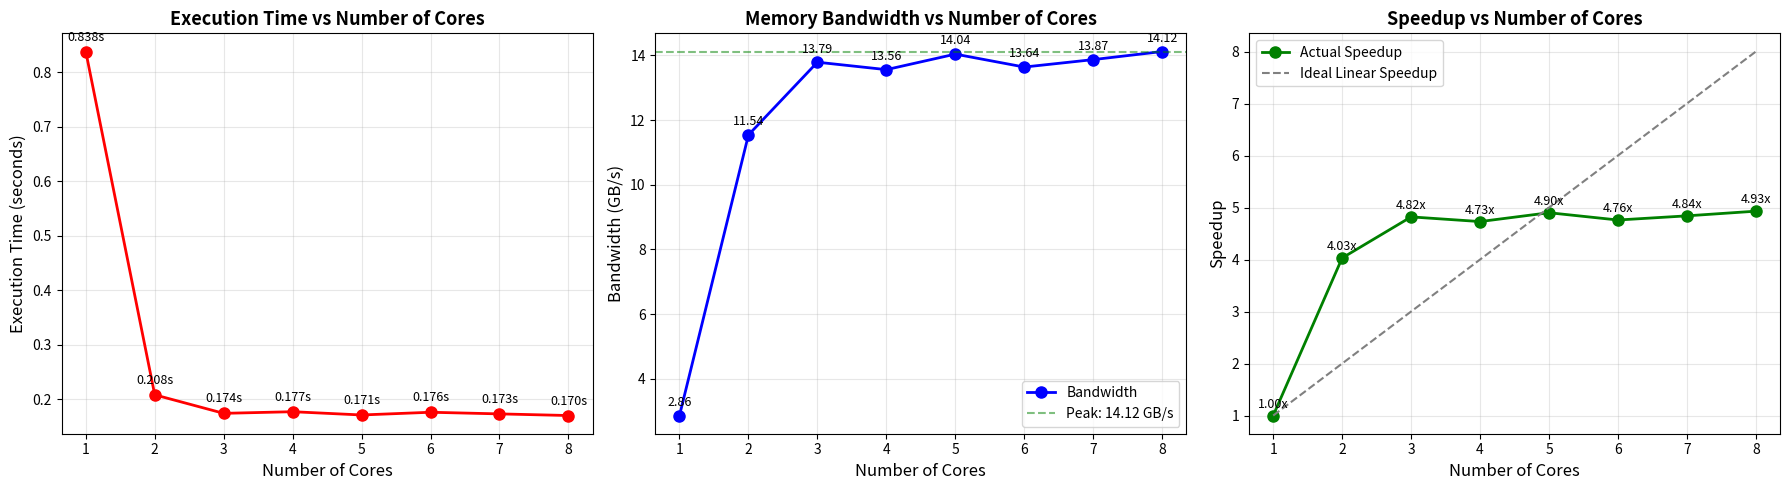
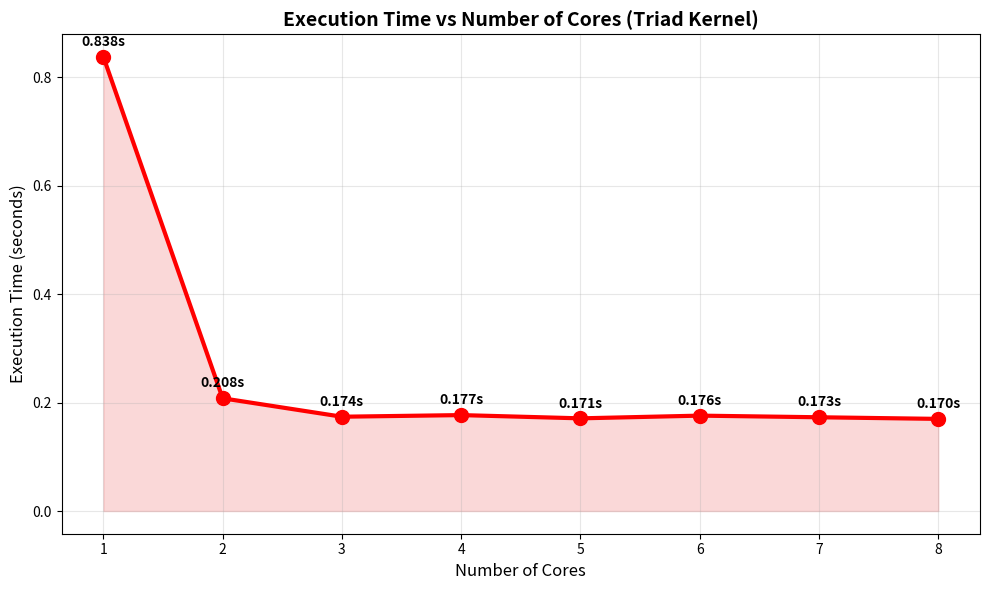
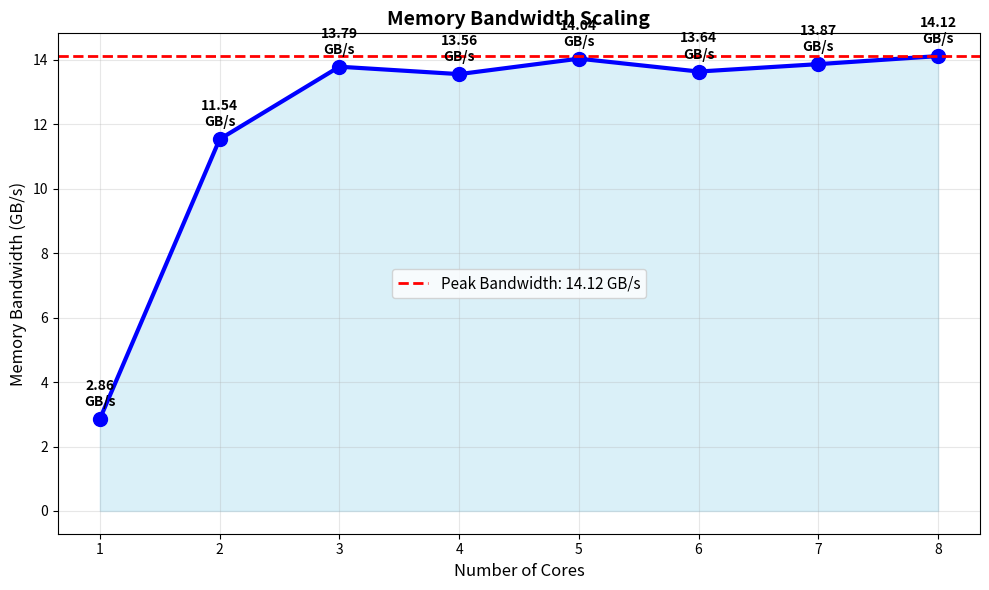
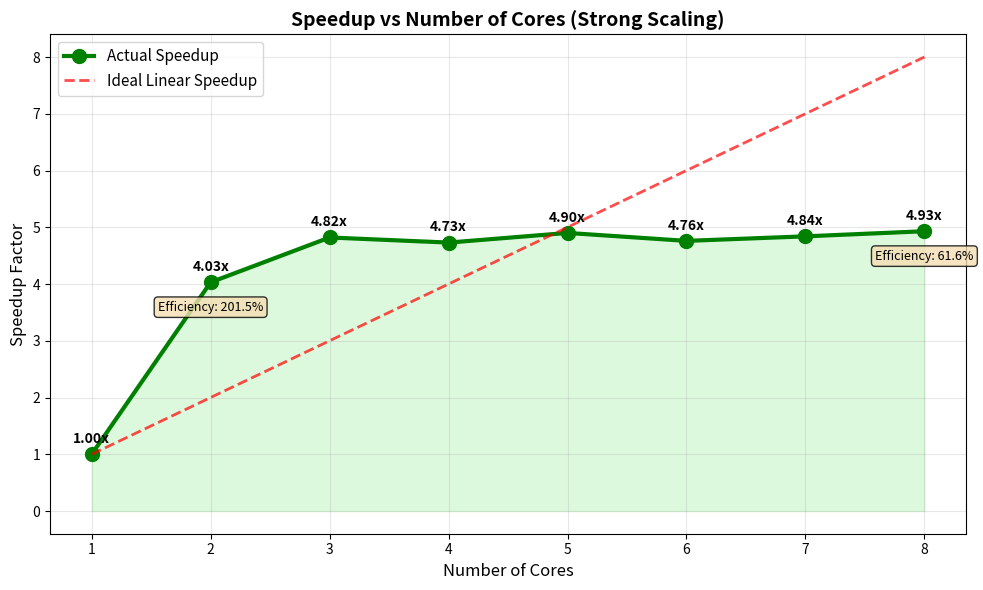
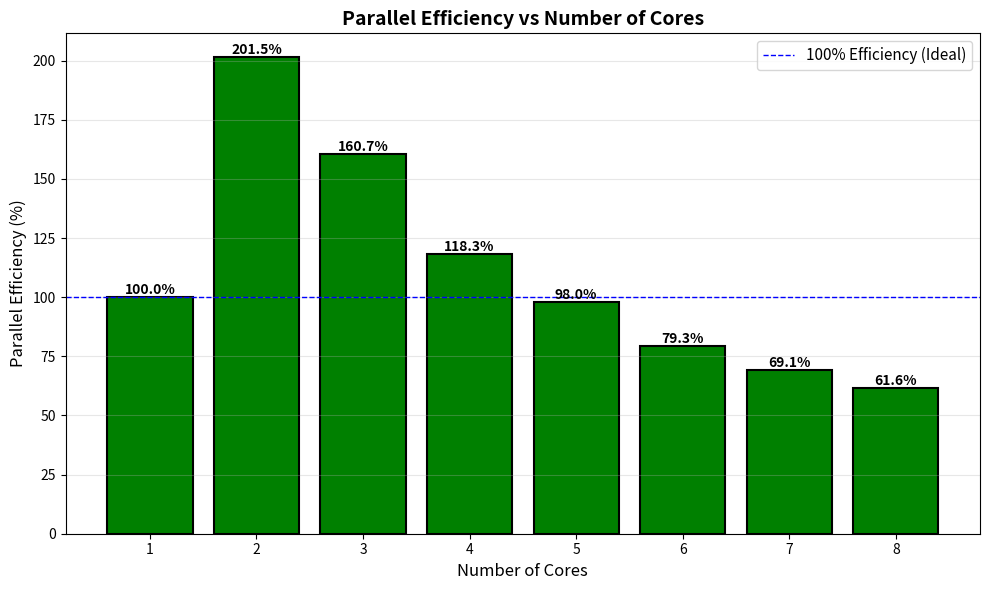

Generate these figures, in order, with matplotlib:
import matplotlib.pyplot as plt
import numpy as np

# Experimental results
cores = [1, 2, 3, 4, 5, 6, 7, 8]
time = [0.838, 0.208, 0.174, 0.177, 0.171, 0.176, 0.173, 0.170]
bandwidth = [2.86, 11.54, 13.79, 13.56, 14.04, 13.64, 13.87, 14.12]
speedup = [1.00, 4.03, 4.82, 4.73, 4.90, 4.76, 4.84, 4.93]

# Create figure with 3 subplots
fig, (ax1, ax2, ax3) = plt.subplots(1, 3, figsize=(18, 5))

# 1. Execution Time vs Cores
ax1.plot(cores, time, 'o-', color='red', linewidth=2, markersize=8, label='Execution Time')
ax1.set_xlabel('Number of Cores', fontsize=12)
ax1.set_ylabel('Execution Time (seconds)', fontsize=12)
ax1.set_title('Execution Time vs Number of Cores', fontsize=13, fontweight='bold')
ax1.grid(True, alpha=0.3)
ax1.set_xticks(cores)

# Add value labels
for i, (c, t) in enumerate(zip(cores, time)):
    ax1.text(c, t + 0.02, f'{t:.3f}s', ha='center', fontsize=9)

# 2. Memory Bandwidth vs Cores
ax2.plot(cores, bandwidth, 'o-', color='blue', linewidth=2, markersize=8, label='Bandwidth')
ax2.axhline(y=max(bandwidth), color='green', linestyle='--', alpha=0.5, label=f'Peak: {max(bandwidth):.2f} GB/s')
ax2.set_xlabel('Number of Cores', fontsize=12)
ax2.set_ylabel('Bandwidth (GB/s)', fontsize=12)
ax2.set_title('Memory Bandwidth vs Number of Cores', fontsize=13, fontweight='bold')
ax2.grid(True, alpha=0.3)
ax2.legend(fontsize=10)
ax2.set_xticks(cores)

# Add value labels
for i, (c, bw) in enumerate(zip(cores, bandwidth)):
    ax2.text(c, bw + 0.3, f'{bw:.2f}', ha='center', fontsize=9)

# 3. Speedup vs Cores
ax3.plot(cores, speedup, 'o-', color='green', linewidth=2, markersize=8, label='Actual Speedup')
ax3.plot(cores, cores, '--', color='gray', linewidth=1.5, label='Ideal Linear Speedup')
ax3.set_xlabel('Number of Cores', fontsize=12)
ax3.set_ylabel('Speedup', fontsize=12)
ax3.set_title('Speedup vs Number of Cores', fontsize=13, fontweight='bold')
ax3.grid(True, alpha=0.3)
ax3.legend(fontsize=10)
ax3.set_xticks(cores)

# Add value labels
for i, (c, s) in enumerate(zip(cores, speedup)):
    ax3.text(c, s + 0.15, f'{s:.2f}x', ha='center', fontsize=9)

plt.tight_layout()
plt.savefig('triad_benchmark_results.png', dpi=300, bbox_inches='tight')
plt.show()

print("Combined plot saved as 'triad_benchmark_results.png'")

# Individual detailed plots
# 1. Execution Time
plt.figure(figsize=(10, 6))
plt.plot(cores, time, 'o-', color='red', linewidth=3, markersize=10)
plt.fill_between(cores, 0, time, alpha=0.3, color='lightcoral')
plt.xlabel('Number of Cores', fontsize=12)
plt.ylabel('Execution Time (seconds)', fontsize=12)
plt.title('Execution Time vs Number of Cores (Triad Kernel)', fontsize=14, fontweight='bold')
plt.grid(True, alpha=0.3)
plt.xticks(cores)

for c, t in zip(cores, time):
    plt.text(c, t + 0.02, f'{t:.3f}s', ha='center', fontsize=10, fontweight='bold')

plt.tight_layout()
plt.savefig('execution_time_vs_cores.png', dpi=300, bbox_inches='tight')
plt.show()

# 2. Memory Bandwidth
plt.figure(figsize=(10, 6))
plt.plot(cores, bandwidth, 'o-', color='blue', linewidth=3, markersize=10)
plt.fill_between(cores, 0, bandwidth, alpha=0.3, color='skyblue')
plt.axhline(y=max(bandwidth), color='red', linestyle='--', linewidth=2, 
            label=f'Peak Bandwidth: {max(bandwidth):.2f} GB/s')
plt.xlabel('Number of Cores', fontsize=12)
plt.ylabel('Memory Bandwidth (GB/s)', fontsize=12)
plt.title('Memory Bandwidth Scaling', fontsize=14, fontweight='bold')
plt.grid(True, alpha=0.3)
plt.legend(fontsize=11)
plt.xticks(cores)

for c, bw in zip(cores, bandwidth):
    plt.text(c, bw + 0.4, f'{bw:.2f}\nGB/s', ha='center', fontsize=10, fontweight='bold')

plt.tight_layout()
plt.savefig('bandwidth_vs_cores.png', dpi=300, bbox_inches='tight')
plt.show()

# 3. Speedup Analysis
plt.figure(figsize=(10, 6))
plt.plot(cores, speedup, 'o-', color='green', linewidth=3, markersize=10, label='Actual Speedup')
plt.plot(cores, cores, '--', color='red', linewidth=2, alpha=0.7, label='Ideal Linear Speedup')
plt.fill_between(cores, speedup, alpha=0.3, color='lightgreen')
plt.xlabel('Number of Cores', fontsize=12)
plt.ylabel('Speedup Factor', fontsize=12)
plt.title('Speedup vs Number of Cores (Strong Scaling)', fontsize=14, fontweight='bold')
plt.grid(True, alpha=0.3)
plt.legend(fontsize=11)
plt.xticks(cores)

for c, s in zip(cores, speedup):
    plt.text(c, s + 0.2, f'{s:.2f}x', ha='center', fontsize=10, fontweight='bold')

# Add efficiency annotations
efficiency_2 = (speedup[1] / 2) * 100
efficiency_8 = (speedup[-1] / 8) * 100
plt.text(2, speedup[1] - 0.5, f'Efficiency: {efficiency_2:.1f}%', ha='center', fontsize=9, 
         bbox=dict(boxstyle='round', facecolor='wheat', alpha=0.8))
plt.text(8, speedup[-1] - 0.5, f'Efficiency: {efficiency_8:.1f}%', ha='center', fontsize=9,
         bbox=dict(boxstyle='round', facecolor='wheat', alpha=0.8))

plt.tight_layout()
plt.savefig('speedup_vs_cores.png', dpi=300, bbox_inches='tight')
plt.show()

# Efficiency plot
plt.figure(figsize=(10, 6))
efficiency = [(s / c) * 100 for s, c in zip(speedup, cores)]
colors = ['green' if e >= 60 else 'orange' if e >= 50 else 'red' for e in efficiency]

bars = plt.bar(cores, efficiency, color=colors, edgecolor='black', linewidth=1.5)
plt.axhline(y=100, color='blue', linestyle='--', linewidth=1, label='100% Efficiency (Ideal)')
plt.xlabel('Number of Cores', fontsize=12)
plt.ylabel('Parallel Efficiency (%)', fontsize=12)
plt.title('Parallel Efficiency vs Number of Cores', fontsize=14, fontweight='bold')
plt.grid(True, alpha=0.3, axis='y')
plt.legend(fontsize=11)
plt.xticks(cores)

for bar, eff in zip(bars, efficiency):
    height = bar.get_height()
    plt.text(bar.get_x() + bar.get_width()/2., height,
            f'{eff:.1f}%', ha='center', va='bottom', fontsize=10, fontweight='bold')

plt.tight_layout()
plt.savefig('efficiency_vs_cores.png', dpi=300, bbox_inches='tight')
plt.show()

print("\nAll individual plots saved:")
print("- execution_time_vs_cores.png")
print("- bandwidth_vs_cores.png")
print("- speedup_vs_cores.png")
print("- efficiency_vs_cores.png")
